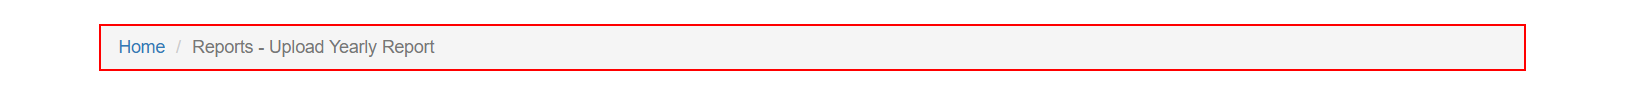
Workflow: Upload Yearly Reports

Step 1 [try]: find the ol in window 'ACME System 1 - Upload Yearly Report' (msedge.exe)

Step 2 [try]: Edge ACME System 1 - Search Client Check in window 'ACME System 1 - Upload Yearly Report' (msedge.exe) (no picture)

Step 3: type [in_TaxID] into the text box 'vendorTaxID' in window 'ACME System 1 - Upload Yearly Report' (msedge.exe) (no picture)

Step 4: select "2023" in the button in window 'ACME System 1 - Download Monthly Report' (msedge.exe) (no picture)

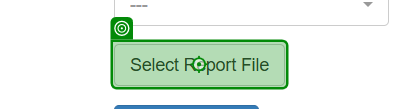
Step 5: click on the label 'Select Report File' in window 'ACME System 1 - Upload Yearly Report' (msedge.exe)

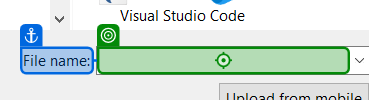
Step 6: type "Yearly Reports.xlsx" into the text box 'File name:' in window 'Open' (msedge.exe)
